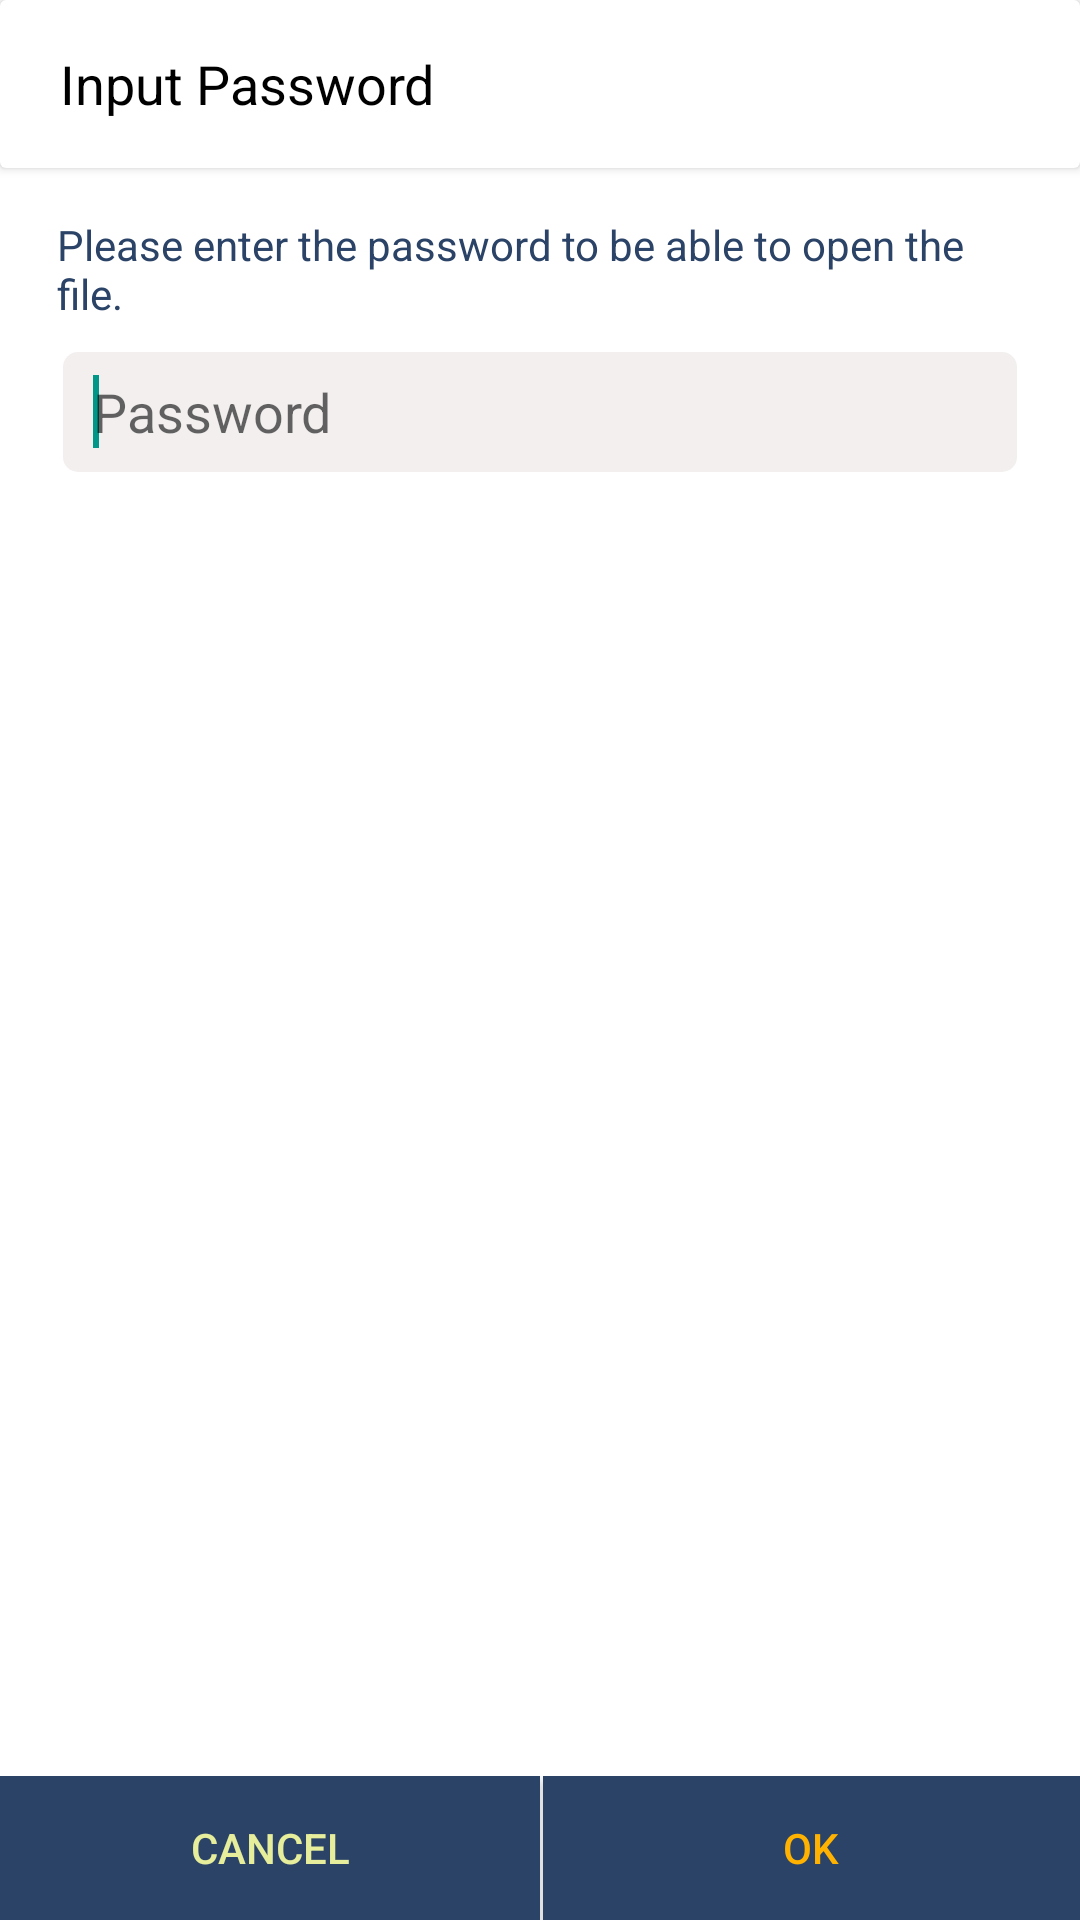

Reconstruct the res/layout file that produces this screen, plus the resources it refers to.
<!-- AndroidManifest.xml: application theme AppTheme -->
<!-- res/layout/password_diag.xml -->
<?xml version="1.0" encoding="utf-8"?>
<RelativeLayout xmlns:android="http://schemas.android.com/apk/res/android"
    android:layout_width="match_parent"
    android:layout_height="match_parent"
    android:background="@color/colorBackground"
    android:orientation="vertical">

    <LinearLayout
        android:layout_width="match_parent"
        android:layout_height="match_parent"
        android:orientation="vertical">


        <androidx.cardview.widget.CardView
            android:layout_width="match_parent"
            android:layout_height="56dp">

            <LinearLayout
                android:layout_width="match_parent"
                android:layout_height="match_parent">

                <TextView
                    style="?android:textAppearanceMedium"
                    android:layout_width="match_parent"
                    android:layout_height="match_parent"
                    android:layout_marginLeft="20dp"
                    android:gravity="center_vertical"
                    android:text="@string/input_password"
                    android:textColor="@color/colorText">

                </TextView>
            </LinearLayout>
        </androidx.cardview.widget.CardView>

        <LinearLayout
            android:layout_width="match_parent"
            android:layout_height="match_parent"
            android:orientation="vertical"
            android:padding="16dp">

            <TextView

                android:id="@+id/textViewErrorFolderName"

                android:layout_width="wrap_content"
                android:layout_height="wrap_content"
                android:layout_marginLeft="3dp"
                android:text="@string/message_password"
                android:textAppearance="?android:attr/textAppearanceSmall"
                android:textColor="@color/colorButton" />

            <EditText
                android:id="@+id/editTextPassword"
                android:layout_width="match_parent"
                android:layout_height="40dp"
                android:layout_marginLeft="5dp"
                android:layout_marginTop="10dp"
                android:layout_marginRight="5dp"
                android:background="@drawable/custom_edit_input"
                android:hint="@string/password"
                android:imeOptions="actionDone"
                android:inputType="textPassword"
                android:paddingLeft="10dp">

                <requestFocus />
            </EditText>

        </LinearLayout>
    </LinearLayout>

    <LinearLayout
        android:layout_width="match_parent"
        android:layout_height="wrap_content"
        android:layout_alignParentBottom="true">

        <Button
            android:id="@+id/butAnnulePass"
            android:layout_width="match_parent"
            android:layout_height="wrap_content"
            android:layout_weight="0.5"
            android:background="@color/colorButton"
            android:text="@string/annuler"
            android:textColor="@color/colorTextCancel" />

        <Button
            android:id="@+id/butPasswordOk"
            android:layout_width="match_parent"
            android:layout_height="wrap_content"
            android:layout_marginLeft="1dp"
            android:layout_weight="0.5"
            android:background="@color/colorButton"
            android:text="@string/ok"
            android:textColor="@color/colorTextOk" />
    </LinearLayout>

</RelativeLayout>
<!-- resources referenced by this layout -->
<resources>
  <color name="colorBackground">#fff</color>
  <color name="colorButton">#2b4367</color>
  <color name="colorText">#000</color>
  <color name="colorTextCancel">#E6EE9C</color>
  <color name="colorTextOk">#FFB300</color>
  <!-- drawable custom_edit_input (drawable) -->
  <?xml version="1.0" encoding="utf-8"?>
  <shape xmlns:android="http://schemas.android.com/apk/res/android">
      <solid android:color="#F3EFEF" />
      <corners android:radius="5dp" />
  </shape>
  <string name="annuler">Cancel</string>
  <string name="input_password">Input Password</string>
  <string name="message_password">Please enter the password to be able to open the file.</string>
  <string name="ok">OK</string>
  <string name="password">Password</string>
  <style name="AppTheme" parent="Theme.AppCompat.Light.NoActionBar">
          
          <item name="actionBarPopupTheme">@style/ThemeOverlay.AppCompat.Light</item>
          <item name="actionBarTheme">@style/ThemeOverlay.AppCompat.Dark.ActionBar</item>
          <item name="actionBarWidgetTheme">@null</item>
          <item name="colorPrimary">@color/primary_material_dark</item>
          <item name="colorPrimaryDark">@color/primary_dark_material_dark</item>
          <item name="listChoiceBackgroundIndicator">@drawable/abc_list_selector_holo_dark</item>
      </style>
  <color name="primary_material_dark">@color/material_grey_900</color>
  <color name="primary_dark_material_dark">@android:color/black</color>
  <color name="material_grey_900">#ff212121</color>
</resources>
